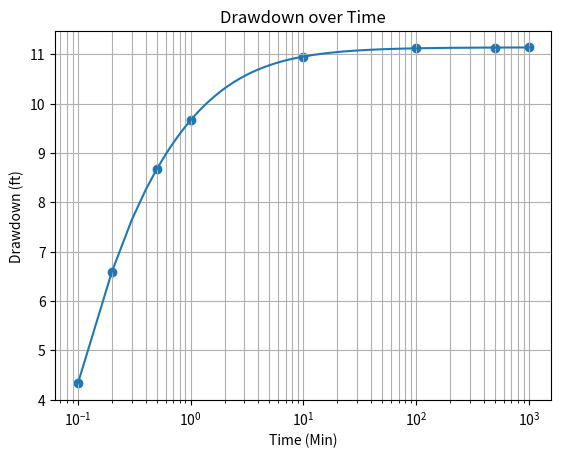
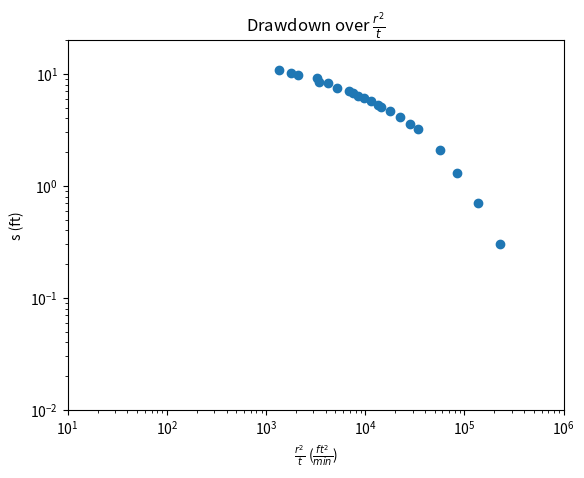
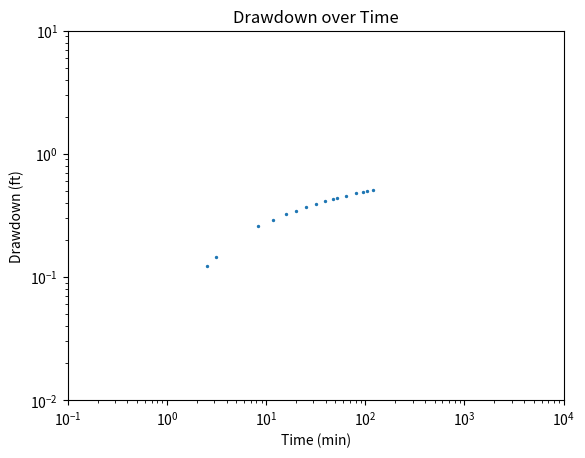
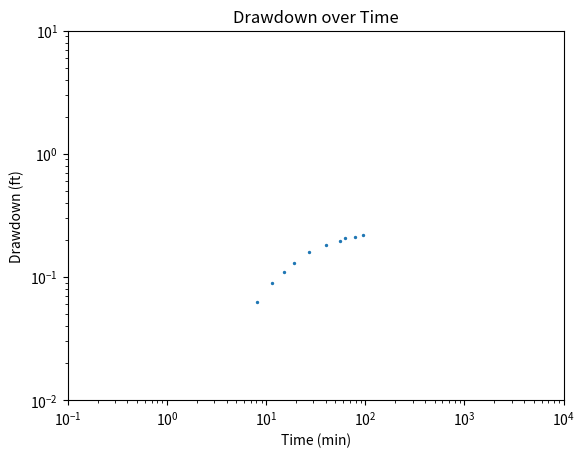
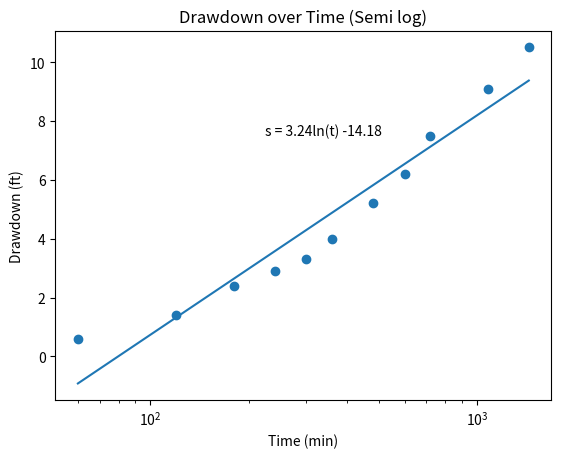

Write Python code to recreate these figures, in order.
# [redacted]
# 11/16/18

import math
import numpy as np
import pandas as pd
import matplotlib.pyplot as plt
from matplotlib import ticker

# Problem 2 Infinite Series
# Define constants
Q = 650*0.133681 # Q in ft3/min
S = 10**-4
T = 10**4*0.133681/24/60 # T in ft2/min
r1_sq = 1600
r2_sq = 6400
r3_sq = 46400
r4_sq = 41600
time = [.1, .2, .5, 1, 10, 100, 500, 1000] # Times we are interested in

# Calculate u given an r2 and time
def calc_u(ri_2, time_i):
    return ri_2 * S/ (4*T*time_i)

# Calculate well function given a u value
def calc_wu(u):
    val = -0.5772 - np.log(u) # np.log instead of math.log to prevent type error
    for i in range(1, 101):
        val = val - u**i/(i*math.factorial(i)) if i % 2 == 0 else val + u**i/(i*math.factorial(i))
    return val

# Calculate draw down given the well functions
def calc_s(wu_1, wu_2, wu_3, wu_4):
    return Q/(4*math.pi*T) * (wu_1 - wu_2 - wu_3 + wu_4)

# Initialize dataframe
df = pd.DataFrame(data= {"time": time, "w_u1": np.nan, "w_u2": np.nan,
                         "w_u3": np.nan, "w_u4": np.nan, "s": np.nan},
                  columns= ["time", "w_u1", "w_u2", "w_u3", "w_u4", "s"])

# Calculate the u and w(u) values
df.w_u1 = calc_wu(calc_u(r1_sq, df.time))
df.w_u2 = calc_wu(calc_u(r2_sq, df.time))
df.w_u3 = calc_wu(calc_u(r3_sq, df.time))
df.w_u4 = calc_wu(calc_u(r4_sq, df.time))
df.s = calc_s(df.w_u1, df.w_u2, df.w_u3, df.w_u4)

# Print out data frame to view all of the values
# print(df)

# Use more time intervals for graphing for a smooth plot
expanded_df = pd.DataFrame(data= {"time": np.arange(.1, 1000, .1), "w_u1": np.nan, "w_u2": np.nan,
                         "w_u3": np.nan, "w_u4": np.nan, "s": np.nan},
                  columns= ["time", "w_u1", "w_u2", "w_u3", "w_u4", "s"])
expanded_df.w_u1 = calc_wu(calc_u(r1_sq, expanded_df.time))
expanded_df.w_u2 = calc_wu(calc_u(r2_sq, expanded_df.time))
expanded_df.w_u3 = calc_wu(calc_u(r3_sq, expanded_df.time))
expanded_df.w_u4 = calc_wu(calc_u(r4_sq, expanded_df.time))
expanded_df.s = calc_s(expanded_df.w_u1, expanded_df.w_u2, expanded_df.w_u3, expanded_df.w_u4)

# Plot
plt.figure()
plt.scatter(df.time, df.s) # Scatter plot
plt.semilogx(expanded_df.time, expanded_df.s) # Semilog plot
plt.grid(which= "both")
plt.title("Drawdown over Time")
plt.xlabel("Time (Min)")
plt.ylabel("Drawdown (ft)")
plt.show()

# Problem 3 Theis Solution
# Input data and set up dataframe
r = 824
time = [3, 5, 8, 12, 20, 24, 30, 38, 47, 50, 60, 70, 80, 90, 100, 130, 160, 200, 206,
        320, 380, 500]
s = [.3, .7, 1.3, 2.1, 3.2, 3.6, 4.1, 4.7, 5.1, 5.3, 5.7, 6.1, 6.3, 6.7, 7, 7.5, 8.3, 8.5,
     9.2, 9.7, 10.2, 10.9]
df = pd.DataFrame(data= {"time": time, "r2/t": np.nan, "s": s}, columns= ["time", "r2/t", "s"])
df["r2/t"] = r**2 / df.time

# Plot scatter plot in log log scale
plt.figure()
plt.scatter(df["r2/t"], df.s)
plt.xscale("log")
plt.yscale("log")
plt.title("Drawdown over $\\frac{r^2}{t}$")
plt.xlabel("$\\frac{r^2}{t}$ ($\\frac{ft^2}{min}$)")
plt.ylabel("s (ft)")
plt.ylim(.01, 20)
plt.xlim(10, 10**6)
plt.show()

# Problem 4 Walton's Type Curve
# Set up dataframe
time = [2.53, 3.11, 8.33, 11.63, 15.73, 19.93, 25.03, 31.73, 39.73, 47.73, 52.03,
        63.73, 79.73, 95.73, 103.73, 120.10]
s = [0.124, 0.145, 0.258, 0.289, 0.323, 0.341, 0.370, 0.390, 0.415, 0.430, 0.439,
     0.459, 0.477, 0.493, 0.502, 0.510]
df = pd.DataFrame(data={"time": time, "s": s}, columns= ["time", "s"])

# Plot
plt.figure()
plt.scatter(df.time, df.s, s=2)
plt.xscale("log")
plt.yscale("log")
plt.title("Drawdown over Time")
plt.xlabel("Time (min)")
plt.ylabel("Drawdown (ft)")
plt.ylim(.01, 10)
plt.xlim(0.1, 10**4)
plt.show()

# Problem 4 Walton's Type Curve (Well #2)
# Set up dataframe
time = [8.15, 11.40, 15.00, 19.00, 27.00, 40.00, 55.00, 63.00, 79.00, 95.00]
s = [0.063, 0.089, 0.110, 0.130, 0.161, 0.182, 0.197, 0.207, 0.213, 0.218]
df = pd.DataFrame(data= {"time": time, "s": s}, columns= ["time", "s"])

# Plot
plt.figure()
plt.scatter(df.time, df.s, s=2)
plt.xscale("log")
plt.yscale("log")
plt.title("Drawdown over Time")
plt.xlabel("Time (min)")
plt.ylabel("Drawdown (ft)")
plt.ylim(.01, 10)
plt.xlim(0.1, 10**4)
plt.show()

# Problem 5 Jacob's Method
# Set up dataframe
time = list(map(lambda x: x*60, [1, 2, 3, 4, 5, 6, 8, 10, 12, 18, 24])) # Convert to min
s = [0.6, 1.4, 2.4, 2.9, 3.3, 4.0, 5.2, 6.2, 7.5, 9.1, 10.5]
df = pd.DataFrame(data= {"time": time, "s": s}, columns= ["time", "s"])

# Plot
plt.figure()
plt.scatter(df.time, df.s)
plt.xscale("log")
plt.title("Drawdown over Time (Semi log)")
plt.xlabel("Time (min)")
plt.ylabel("Drawdown (ft)")

# Best fit line
best_fit = np.polyfit(np.log(df.time), df.s, 1) # Best fit slope and intercept using least squares
plt.plot(df.time, best_fit[0]*np.log(df.time) + best_fit[1])
plt.text(225, 7.5, "s = " + str(round(float(best_fit[0]), 2)) + "ln(t) " +
         str(round(float(best_fit[1]), 2)))
plt.show()

# Getting drawdown for 1 log cycle (t = 100 and t = 1000 min)
# np.log and math.log are natural logs. Using natural log and log10 does not affect the final answers
s_100 = best_fit[0] * math.log(100) + best_fit[1]
s_1000 = best_fit[0] * math.log(1000) + best_fit[1]
print(s_100)
print(s_1000)

# Getting time at drawdown = 0 to solve for S
t_0 = math.exp((0 - best_fit[1])/best_fit[0])
print(t_0)